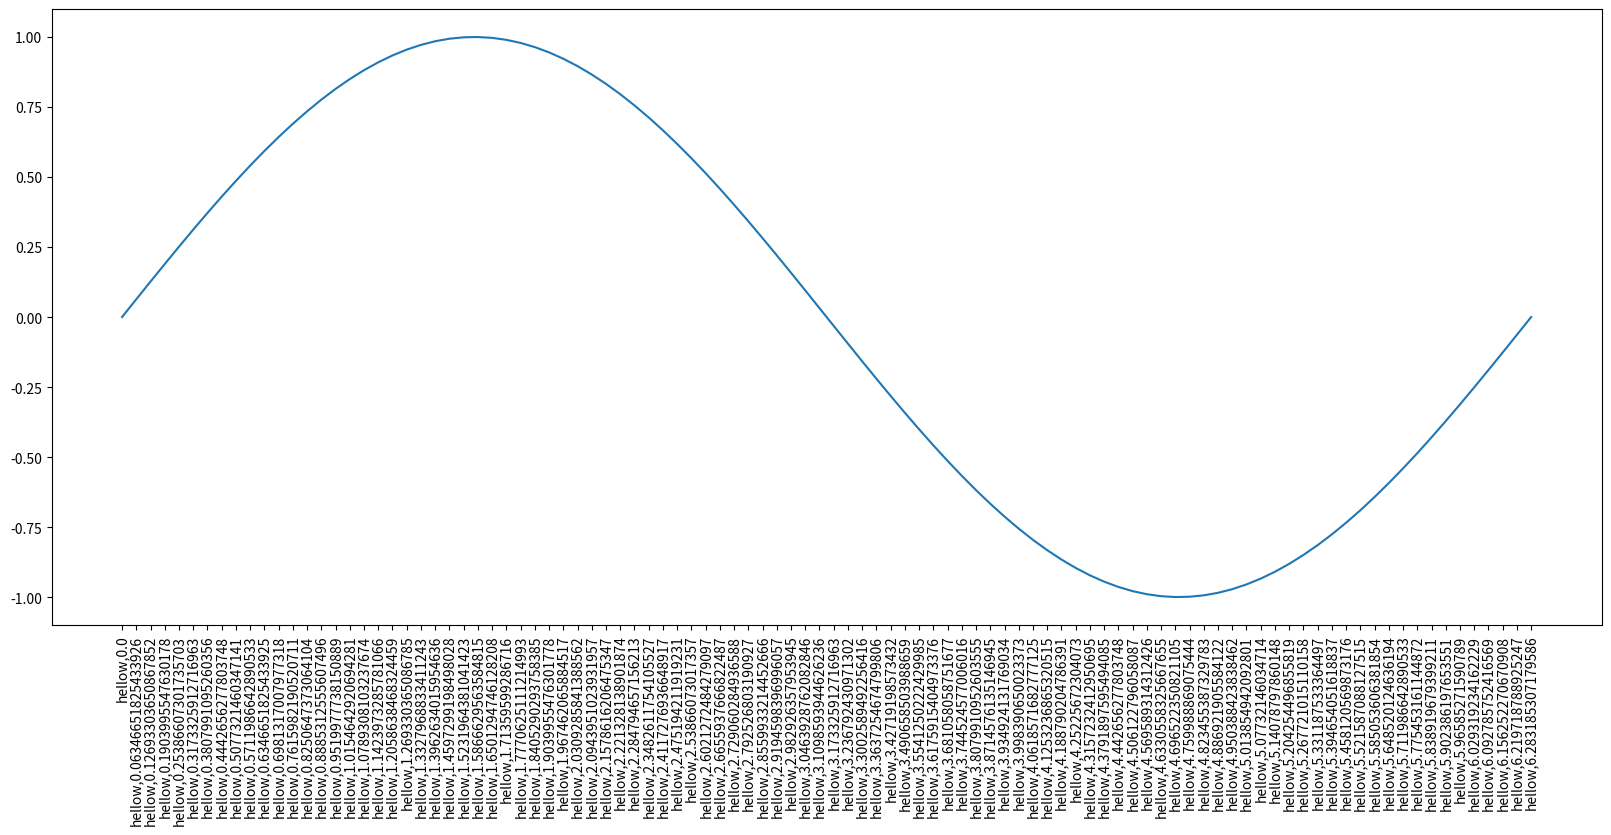

Here is the Python script that generated this plot:
import matplotlib.pyplot as plt
import numpy as np
import matplotlib

#中文显示设置字体
'''font = {'family': 'MicroSoft YaHei',
        'weight': 'bold',
        'size': 'larger'}
matplotlib.rc('font', **font)'''

#from matplotlib import font_manager
#my_fount = font_manager.FontProperties(fname='字体的路径')#很多参数看源码size----


x = np.linspace(0, 2*np.pi, 100)
y = np.sin(x)

#设置大小 和像素
plt.figure(figsize=(20,8),dpi=80)
plt.plot(x, y)
x_zhou = [i/2 for i in range(2,24)]
#plt.xticks(range(2, 25)) #x的坐标轴
x_labels = ['hellow,{}'.format(i) for i in x]
plt.xticks(x, x_labels, rotation=90) #x和x_labels长度要一样 rotation x轴刻度旋转
#plt.savefig('路径') #保存
plt.show()